pico-8 play session: hold → + tap 🅾

[t = 6 s] hold → ~6s, tap 🅾 ~10×
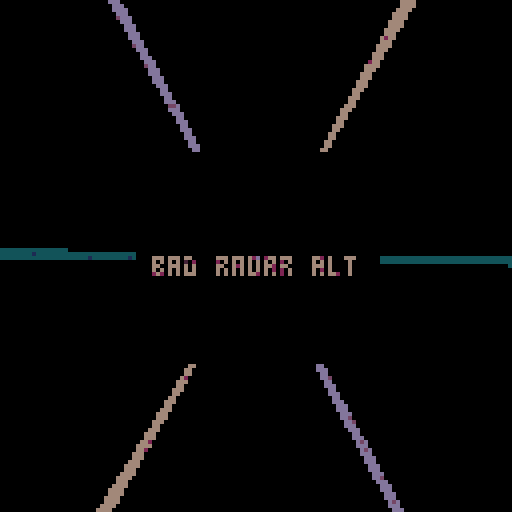
[t = 8 s] hold → ~8s, tap 🅾 ~14×
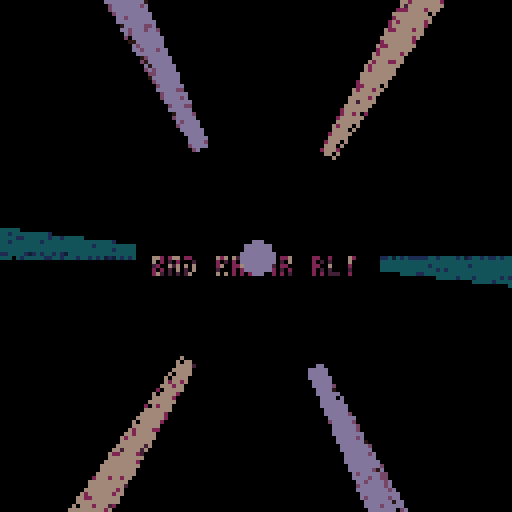

pico-8 cartridge
version 32
__lua__
-- bad radar alt
-- alexthescott
-- 8/23/21

circ_c=1
t=0
v=-0.001
p={134,2,130,13,141,128,131,1,129}
pal(p,1)
cls()
::♥::
if time()<2 then
	print("bad radar alt",38,64,1)
else
	--burn pixels
	for c=0, 256 do 
		local x=rnd(128)
		local y=rnd(128)
		local f=pget(x,y)
		if f%3>0 then
	 	pset(x,y,f+1)
	 else
	 	pset(x,y,0)
	 end
	end
	
	-- draw 6 lines
	for i=1,6do
		x=33+((cos(t+i/6)+1)/2)*63
		y=33+((sin(t+i/6)+1)/2)*63
		x2=-32+((cos(t+i/6)+1)/2)*192
		y2=-32+((sin(t+i/6)+1)/2)*192
		line(x,y,x2,y2,(1+(i-1)*3)%9)
	end
	
	-- invert v
	if btnp(4) or btnp(5) then
		v*=-1
	end
	
	t+=v
	
	if t==abs(1)then
		t=0
	end
	
	-- draw inner circle
	s=(cos(0.375+time()/16)+1)/2
	
	if s==0 then
		circ_c+=3
		circ_c%=9
	end
	
	circfill(64,64,29*s,circ_c)
end
flip()
goto ♥
__gfx__
00000777777000000000000000000000000000000000000000000000000000000000000000000000000000000000000000000000000000000000000000000000
00077000000770000000000000000000000000000000000000000000000000000000000000000000000000000000000000000000000000000000000000000000
00700000000007000000000000000000000000000000000000000000000000000000000000000000000000000000000000000000000000000000000000000000
07000000000000700000000000000000000000000000000000000000000000000000000000000000000000000000000000000000000000000000000000000000
07000700007000700000000000000000000000000000000000000000000000000000000000000000000000000000000000000000000000000000000000000000
07007070070700700000000000000000000000000000000000000000000000000000000000000000000000000000000000000000000000000000000000000000
07007070070700700000000000000000000000000000000000000000000000000000000000000000000000000000000000000000000000000000000000000000
07000700007000700000000000000000000000000000000000000000000000000000000000000000000000000000000000000000000000000000000000000000
07000000000000700000000000000000000000000000000000000000000000000000000000000000000000000000000000000000000000000000000000000000
07000007700000700000000000000000000000000000000000000000000000000000000000000000000000000000000000000000000000000000000000000000
00700000000007000000000000000000000000000000000000000000000000000000000000000000000000000000000000000000000000000000000000000000
00070000000070000000000000000000000000000000000000000000000000000000000000000000000000000000000000000000000000000000000000000000
00070000000070000000000000000000000000000000000000000000000000000000000000000000000000000000000000000000000000000000000000000000
00070000000070000000000000000000000000000000000000000000000000000000000000000000000000000000000000000000000000000000000000000000
00007000000700000000000000000000000000000000000000000000000000000000000000000000000000000000000000000000000000000000000000000000
00000777777000000000000000000000000000000000000000000000000000000000000000000000000000000000000000000000000000000000000000000000
